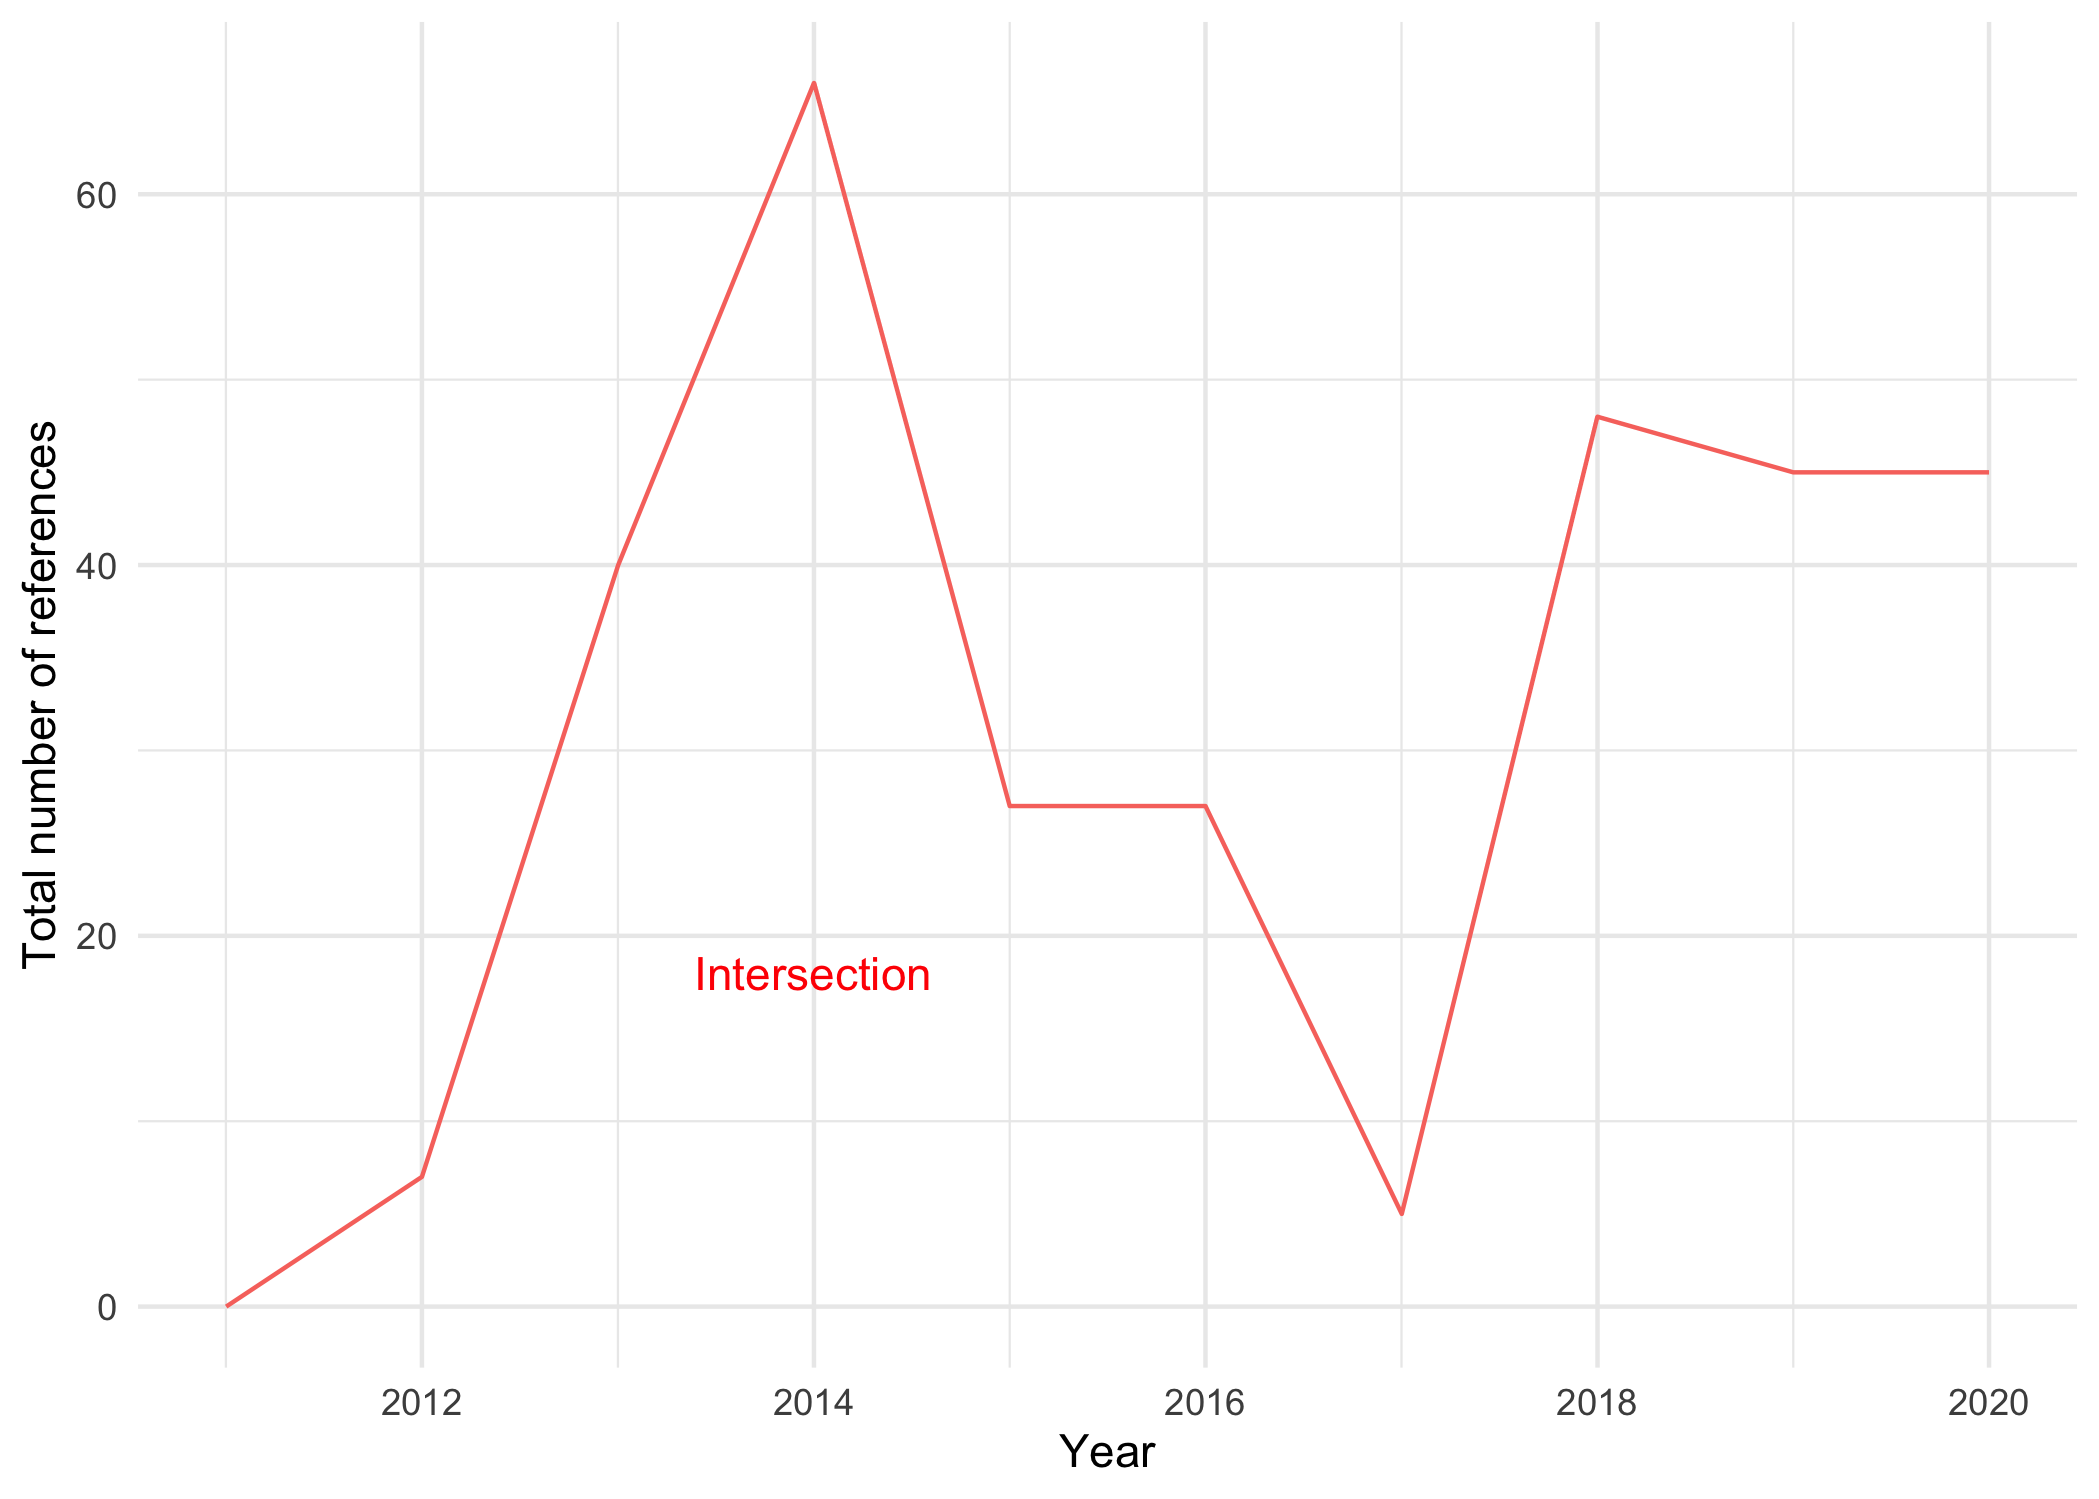

Source data for this figure (header and first rows):
Sector, Year, Count
Health Care Equipment & Ser..., 2011, 0
Health Care Equipment & Ser..., 2012, 7
Health Care Equipment & Ser..., 2013, 40
Health Care Equipment & Ser..., 2014, 66
Health Care Equipment & Ser..., 2015, 27
Health Care Equipment & Ser..., 2016, 27
Health Care Equipment & Ser..., 2017, 5
Health Care Equipment & Ser..., 2018, 48
Health Care Equipment & Ser..., 2019, 45
Health Care Equipment & Ser..., 2020, 45
